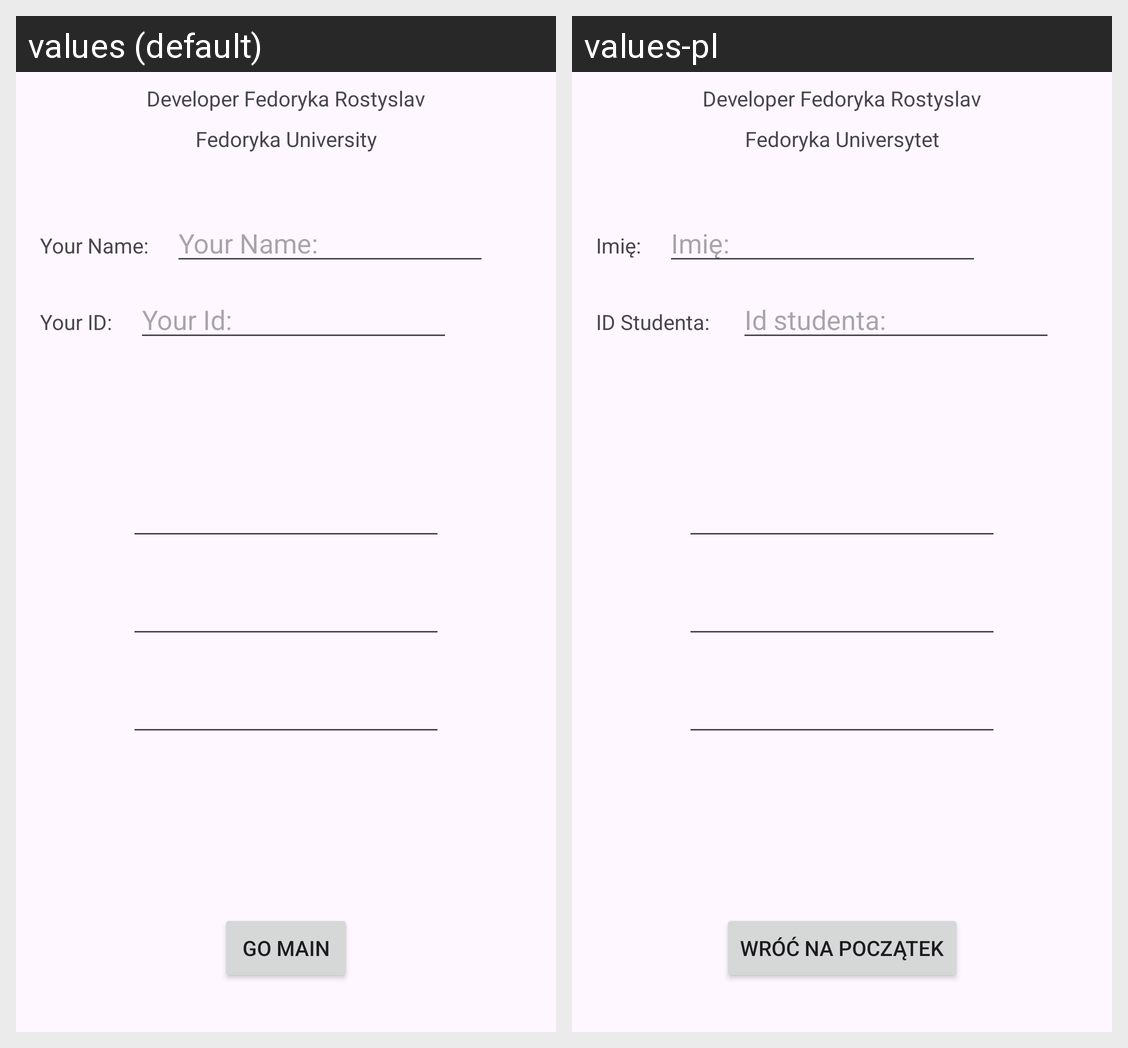

Translations of the strings shown on this Android screen, per locale in the grid:
Android screen res/layout/activity_rf3.xml rendered under 2 locales, left to right: values (default), values-pl. Device: Nexus 5 (rendered at 1080×1920; each locale shown at half size, 540×960, under a caption strip naming it); theme Theme.L14_Fedoryka_62632_Kol4.
Strings drawn on this screen, with the default value and each locale's value (text and hints the layout hard-codes, and strings that could not be matched under every locale, appear in the picture but are not listed):

txtDev
  values: Developer Fedoryka Rostyslav
  values-pl: Developer Fedoryka Rostyslav  [not translated; the default value is used]

txtApp
  values: Fedoryka University
  values-pl: Fedoryka Universytet

txtName
  values: Your Name:
  values-pl: Imię:

txtNumerId
  values: Your ID:
  values-pl: ID Studenta: 

hintName
  values: Your Name:
  values-pl: Imię:

hintIdStudent
  values: Your Id:
  values-pl: Id studenta: 

btnGoMain
  values: Go Main
  values-pl: Wróć na początek
